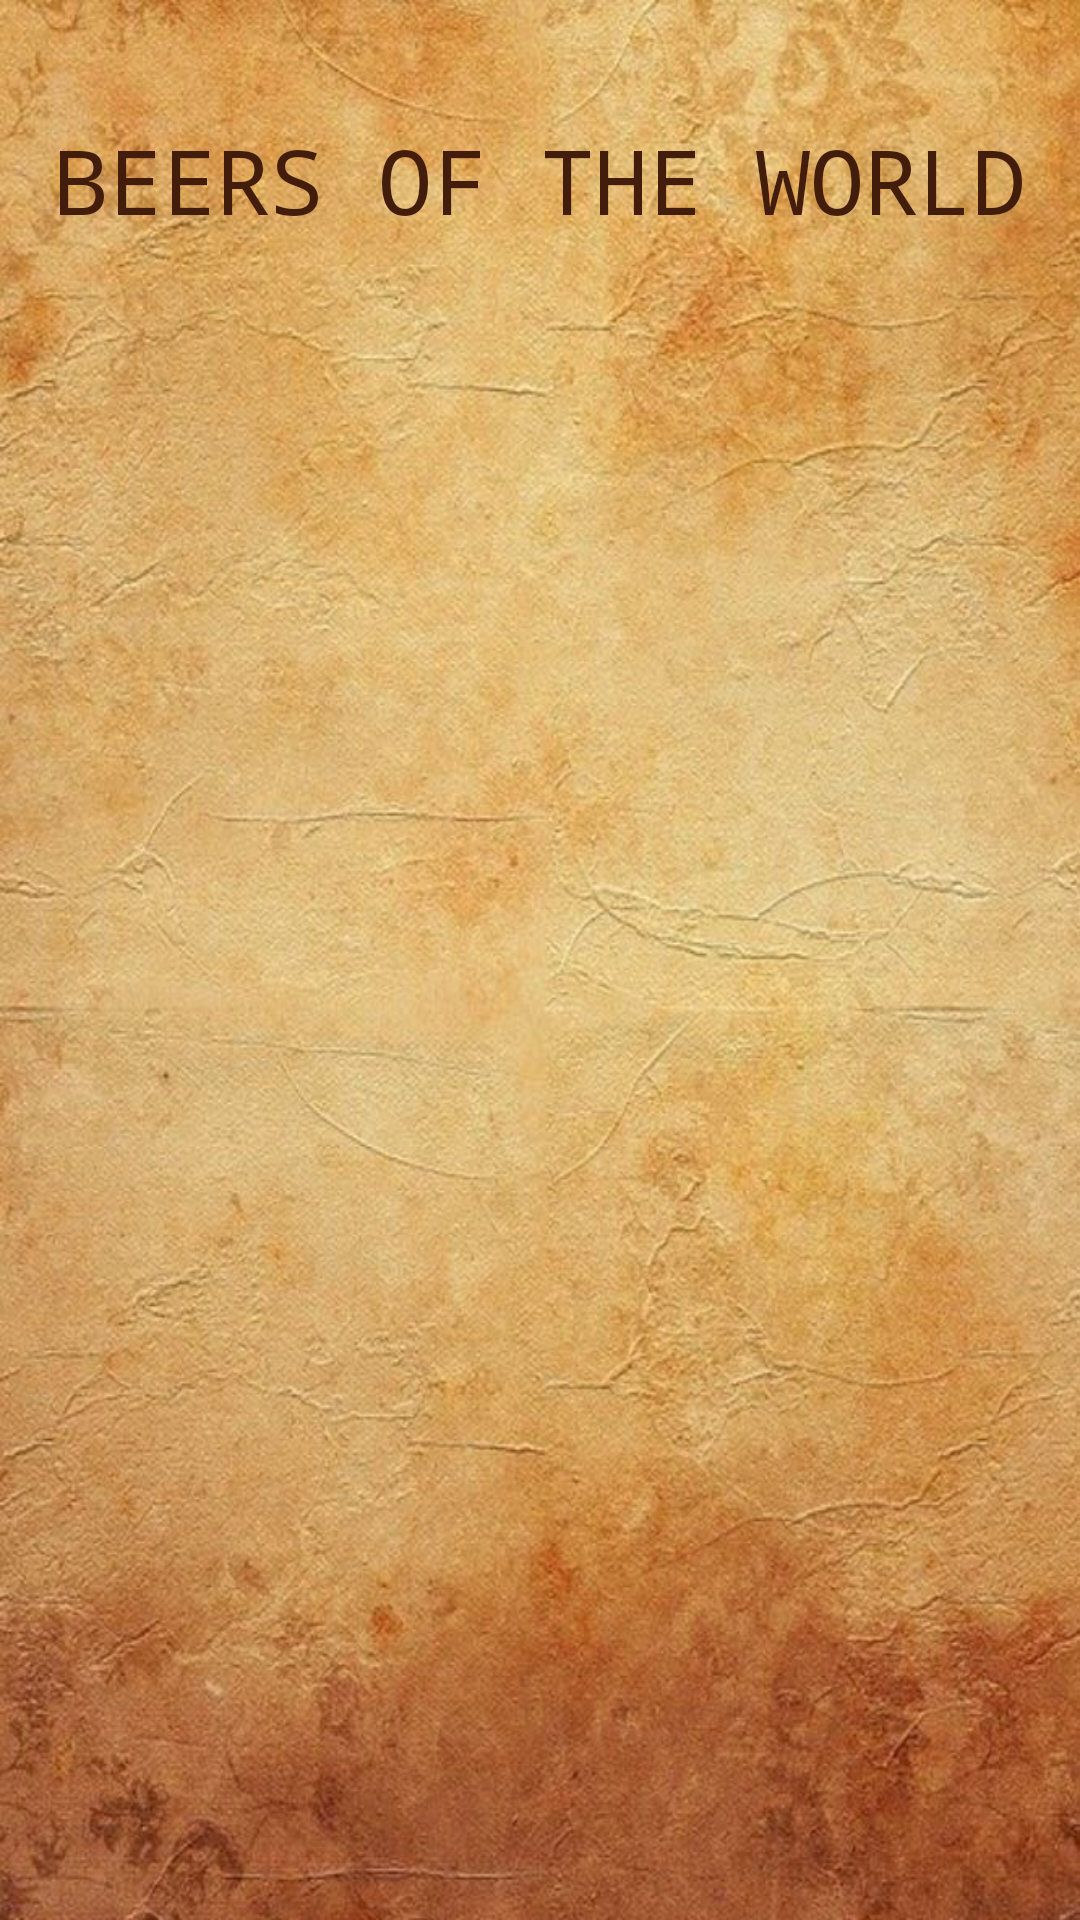

Reconstruct the res/layout file that produces this screen, plus the resources it refers to.
<!-- AndroidManifest.xml: application theme Theme.beers_of_the_world -->
<!-- res/layout/fragment_main.xml -->
<?xml version="1.0" encoding="utf-8"?>
<FrameLayout xmlns:android="http://schemas.android.com/apk/res/android"
    xmlns:tools="http://schemas.android.com/tools"
    android:layout_width="match_parent"
    android:layout_height="match_parent"
    android:background="@drawable/fondo5">
    tools:context=".MainFragment">


   <androidx.recyclerview.widget.RecyclerView
        android:id="@+id/rvBeers"
        android:layout_width="match_parent"
        android:layout_height="match_parent"
        android:layout_marginTop="120dp"/>

    <TextView
        android:id="@+id/textView"
        android:layout_width="match_parent"
        android:layout_height="120dp"
        android:gravity="center"
        android:fontFamily="monospace"
        android:text="BEERS OF THE WORLD"
        android:textAlignment="center"
        android:textColor="#431D0B"
        android:textFontWeight="@integer/material_motion_duration_long_2"
        android:textSize="30sp" />

</FrameLayout>
<!-- resources referenced by this layout -->
<resources>
  <!-- drawable fondo5: jpg bitmap (drawable, 151874 bytes) -->
  <style name="Theme.beers_of_the_world" parent="Theme.MaterialComponents.DayNight.NoActionBar">
          
          <item name="colorPrimary">@color/purple_500</item>
          <item name="colorPrimaryVariant">@color/purple_700</item>
          <item name="colorOnPrimary">@color/white</item>
          
          <item name="colorSecondary">@color/teal_200</item>
          <item name="colorSecondaryVariant">@color/teal_700</item>
          <item name="colorOnSecondary">@color/black</item>
          
          <item name="android:statusBarColor" tools:targetApi="l">?attr/colorPrimaryVariant</item>
          
      </style>
  <!-- not gathered from this repository: default colours our renderer supplied (Android Studio template values) -->
  <color name="purple_500">#FF6200EE</color>
  <color name="purple_700">#FF3700B3</color>
  <color name="teal_200">#FF03DAC5</color>
  <color name="teal_700">#FF018786</color>
  <color name="black">#FF000000</color>
  <color name="white">#FFFFFFFF</color>
</resources>
